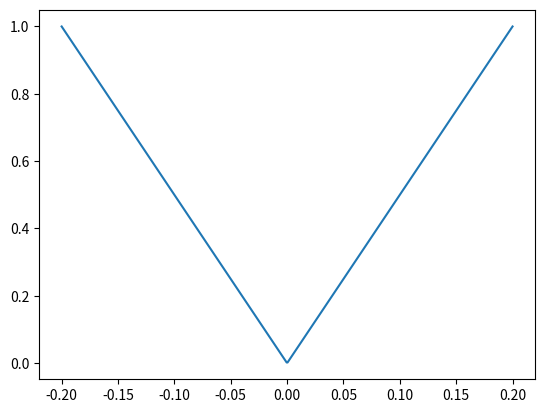

Recreate this plot in Python.
import numpy as np
import matplotlib.pyplot as plt

def penv(v, vmax, alpha=6):
    vnorm = np.clip(np.abs(v), 0, vmax)/vmax
    return vnorm
    return np.e**(alpha*((vnorm-1)))


xs = np.linspace(-0.2, 0.2, 500)
ys = [penv(x, 0.2) for x in xs]

plt.plot(xs, ys)
plt.show()

